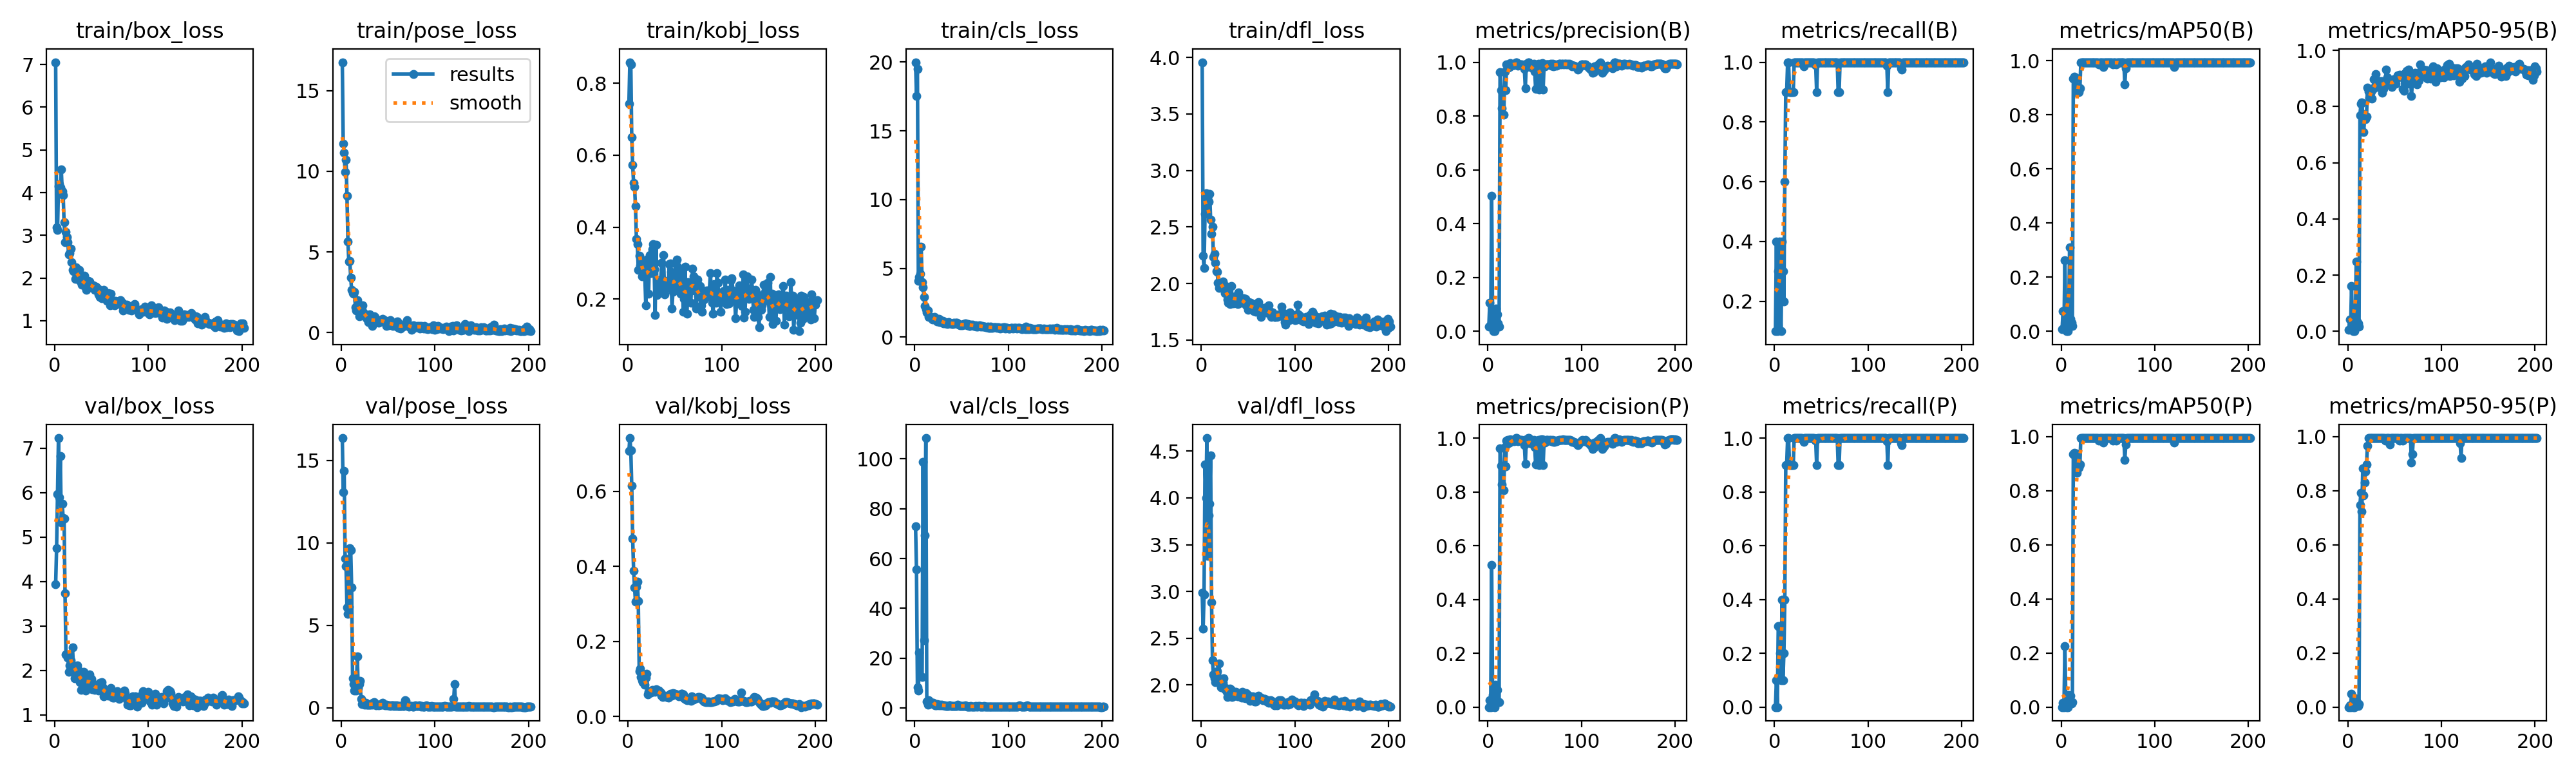

Values plotted in this chart, from the file beside it:
epoch, time, train/box_loss, train/pose_loss, train/kobj_loss, train/cls_loss, train/dfl_loss, metrics/precision(B), metrics/recall(B), metrics/mAP50(B), metrics/mAP50-95(B), metrics/precision(P), metrics/recall(P), metrics/mAP50(P), metrics/mAP50-95(P), val/box_loss, val/pose_loss, val/kobj_loss, val/cls_loss, val/dfl_loss, lr/pg0, lr/pg1, lr/pg2
1, 14.14, 7.053, 16.76, 0.744, 20, 3.958, 0.01766, 0.1, 0.00688, 0.00567, 0, 0, 0, 0, 3.941, 16.37, 0.7075, 72.81, 2.987, 0.00054, 0.00054, 0.00054
2, 24.96, 3.18, 11.73, 0.8586, 17.55, 2.244, 0.1053, 0.4, 0.07331, 0.0418, 0.02632, 0.1, 0.01515, 0.00573, 4.752, 13.08, 0.7417, 55.51, 2.605, 0.001096, 0.001096, 0.001096
3, 36.12, 3.127, 11.15, 0.8522, 19.49, 2.138, 0.02586, 0.1, 0.01293, 0.00981, 0, 0, 0, 0, 5.961, 14.38, 0.7093, 8.331, 2.966, 0.001649, 0.001649, 0.001649
4, 46.82, 4.146, 9.954, 0.6492, 4.107, 2.615, 0.5039, 0.3, 0.2621, 0.1605, 0.5277, 0.3, 0.2248, 0.04902, 7.224, 9.07, 0.6151, 6.996, 4.357, 0.00198, 0.00198, 0.00198
5, 59.62, 4.202, 10.71, 0.5722, 4.359, 2.8, 0.05406, 0.4, 0.03406, 0.01578, 0.04485, 0.3, 0.02348, 0.0075, 5.894, 8.585, 0.4741, 22.32, 4.001, 0.001974, 0.001974, 0.001974
6, 71.54, 4.128, 8.491, 0.5223, 4.627, 2.664, 0.00074, 0.2, 0.00041, 0.00029, 0.00074, 0.2, 0.00041, 0.00029, 6.814, 6.101, 0.3886, inf, 4.64, 0.001967, 0.001967, 0.001967
7, 82.08, 4.545, 5.641, 0.5115, 6.574, 2.753, 0.00041, 0.1, 0.00019, 0.00011, 0.00041, 0.1, 0.00019, 0.00017, 5.331, 5.698, 0.3441, inf, 3.377, 0.00196, 0.00196, 0.00196
8, 93.09, 4.032, 4.394, 0.4591, 4.019, 2.723, 0.08242, 0.4, 0.04722, 0.03534, 0.08242, 0.4, 0.04371, 0.03175, 5.742, 6.118, 0.3053, 12.39, 3.811, 0.001954, 0.001954, 0.001954
9, 106.1, 3.939, 4.456, 0.3677, 3.634, 2.796, 0.08387, 0.3, 0.3104, 0.2477, 0.02489, 0.1, 0.04257, 0.00935, 5.436, 9.702, 0.3452, 98.68, 3.939, 0.001947, 0.001947, 0.001947
10, 118.6, 3.313, 3.398, 0.3523, 2.923, 2.567, 0.06425, 0.2, 0.04553, 0.03423, 0.06425, 0.2, 0.04197, 0.01756, 5.408, 9.548, 0.3593, 27.13, 4.456, 0.001941, 0.001941, 0.001941
11, 129.8, 2.837, 2.63, 0.2815, 2.282, 2.441, 0.02849, 0.6, 0.03166, 0.02759, 0.01764, 0.4, 0.01265, 0.00474, 3.731, 7.281, 0.307, 69.2, 2.884, 0.001934, 0.001934, 0.001934
12, 144.8, 3.074, 2.431, 0.3206, 2.024, 2.505, 0.01842, 0.9, 0.01945, 0.01638, 0.01842, 0.9, 0.01945, 0.01159, 2.359, 1.768, 0.1209, 108.3, 2.266, 0.001927, 0.001927, 0.001927
13, 157.8, 2.954, 2.414, 0.2935, 1.796, 2.236, 0.9622, 0.9, 0.935, 0.7685, 0.9622, 0.9, 0.935, 0.7471, 2.341, 1.424, 0.127, 2.529, 2.113, 0.001921, 0.001921, 0.001921
14, 171.5, 2.843, 2.522, 0.3018, 1.946, 2.263, 0.8967, 1, 0.9405, 0.81, 0.8967, 1, 0.9405, 0.7935, 2.294, 1.046, 0.1044, 1.466, 2.073, 0.001914, 0.001914, 0.001914
15, 186.7, 2.55, 1.576, 0.2633, 1.454, 2.185, 0.8278, 1, 0.9314, 0.8152, 0.8278, 1, 0.9314, 0.7231, 1.974, 1.102, 0.09704, 3.144, 2.03, 0.001908, 0.001908, 0.001908
16, 199.3, 2.59, 1.387, 0.2956, 1.464, 2.11, 0.8924, 0.9, 0.9375, 0.7725, 0.8924, 0.9, 0.9375, 0.8841, 2.119, 1.055, 0.0912, 1.718, 2.134, 0.001901, 0.001901, 0.001901
17, 213.3, 2.683, 1.993, 0.288, 1.491, 2.106, 0.8051, 0.9, 0.883, 0.7086, 0.8051, 0.9, 0.8666, 0.7831, 2.234, 3.12, 0.09056, 1.829, 2.146, 0.001894, 0.001894, 0.001894
18, 226.6, 2.377, 1.557, 0.2649, 1.435, 2.005, 0.9655, 0.9, 0.8956, 0.7614, 0.9655, 0.9, 0.8956, 0.8303, 2.142, 1.217, 0.08386, 1.852, 2.059, 0.001888, 0.001888, 0.001888
19, 239.7, 2.196, 1.014, 0.1824, 1.309, 1.963, 0.8949, 0.9, 0.8855, 0.7551, 0.8949, 0.9, 0.8855, 0.8716, 2.513, 1.422, 0.1031, 2.134, 2.234, 0.001881, 0.001881, 0.001881
20, 253.1, 2.156, 1.383, 0.3103, 1.364, 1.981, 0.9915, 0.9, 0.898, 0.7633, 0.9915, 0.9, 0.898, 0.8974, 2.076, 1.613, 0.1131, 2.094, 2.018, 0.001875, 0.001875, 0.001875
21, 267.6, 2.215, 1.403, 0.2892, 1.482, 2.003, 0.9919, 1, 0.995, 0.8683, 0.9919, 1, 0.995, 0.9663, 1.823, 0.532, 0.05809, 1.293, 1.976, 0.001868, 0.001868, 0.001868
22, 283, 1.982, 1.402, 0.2154, 1.303, 1.969, 0.9803, 1, 0.995, 0.8546, 0.9803, 1, 0.995, 0.995, 1.856, 0.2228, 0.06527, 1.153, 2.005, 0.001861, 0.001861, 0.001861
23, 300.2, 2.25, 1.708, 0.3223, 1.341, 2.017, 0.9826, 1, 0.995, 0.8315, 0.9826, 1, 0.995, 0.995, 2.053, 0.2434, 0.06799, 1.098, 2.023, 0.001855, 0.001855, 0.001855
24, 322.8, 2.095, 1.194, 0.3013, 1.163, 1.964, 0.9955, 1, 0.995, 0.8497, 0.9955, 1, 0.995, 0.995, 2.106, 0.2643, 0.06354, 1.522, 2.072, 0.001848, 0.001848, 0.001848
25, 344.4, 2.04, 1.031, 0.2726, 1.288, 1.913, 0.9908, 1, 0.995, 0.8547, 0.9908, 1, 0.995, 0.995, 2.027, 0.1656, 0.06401, 1.382, 1.953, 0.001842, 0.001842, 0.001842
26, 367.4, 2.197, 0.9738, 0.3377, 1.314, 1.979, 0.9929, 1, 0.995, 0.8286, 0.9929, 1, 0.995, 0.995, 1.925, 0.2963, 0.07006, 1.135, 1.971, 0.001835, 0.001835, 0.001835
27, 385.4, 1.932, 0.9068, 0.3533, 1.094, 1.915, 0.9897, 1, 0.995, 0.8621, 0.9897, 1, 0.995, 0.995, 1.737, 0.1879, 0.06767, 1.279, 1.93, 0.001828, 0.001828, 0.001828
28, 403.1, 1.929, 0.8143, 0.2836, 1.109, 1.859, 0.9888, 1, 0.995, 0.8968, 0.9888, 1, 0.995, 0.995, 1.558, 0.174, 0.06806, 1.07, 1.875, 0.001822, 0.001822, 0.001822
29, 423.1, 1.839, 0.6472, 0.1556, 1.127, 1.83, 0.9915, 1, 0.995, 0.8729, 0.9915, 1, 0.995, 0.995, 1.758, 0.1778, 0.06507, 1.304, 1.927, 0.001815, 0.001815, 0.001815
30, 444.4, 1.976, 1.139, 0.3513, 1.195, 1.894, 1, 0.9985, 0.995, 0.9166, 1, 0.9985, 0.995, 0.995, 1.768, 0.1804, 0.0729, 1.093, 1.902, 0.001809, 0.001809, 0.001809
31, 462.9, 1.845, 0.7399, 0.2109, 1.003, 1.822, 1, 0.9858, 0.995, 0.8694, 1, 0.9858, 0.995, 0.995, 1.964, 0.1893, 0.06672, 0.9899, 1.965, 0.001802, 0.001802, 0.001802
32, 479.4, 2.05, 0.8465, 0.2477, 1.119, 1.979, 0.9873, 1, 0.995, 0.8801, 0.9873, 1, 0.995, 0.995, 1.844, 0.2186, 0.06947, 1.056, 1.95, 0.001795, 0.001795, 0.001795
33, 495.8, 1.781, 0.3915, 0.2483, 0.9905, 1.869, 0.9909, 1, 0.995, 0.8838, 0.9909, 1, 0.995, 0.995, 1.542, 0.1647, 0.06919, 0.9247, 1.872, 0.001789, 0.001789, 0.001789
34, 514.5, 1.718, 0.5979, 0.2273, 1.007, 1.824, 0.9919, 1, 0.995, 0.8896, 0.9919, 1, 0.995, 0.995, 1.679, 0.294, 0.06343, 0.8753, 1.877, 0.001782, 0.001782, 0.001782
35, 532.5, 1.812, 0.9956, 0.2549, 0.9397, 1.831, 0.9918, 1, 0.995, 0.8758, 0.9918, 1, 0.995, 0.995, 1.7, 0.3478, 0.06378, 0.7855, 1.898, 0.001776, 0.001776, 0.001776
36, 553.8, 1.938, 0.989, 0.3013, 1.085, 1.886, 0.9922, 1, 0.995, 0.891, 0.9922, 1, 0.995, 0.995, 1.77, 0.2443, 0.05572, 0.9119, 1.919, 0.001769, 0.001769, 0.001769
37, 578.2, 1.926, 0.7842, 0.2364, 1.062, 1.875, 0.9897, 1, 0.995, 0.849, 0.9897, 1, 0.995, 0.995, 1.903, 0.1399, 0.05246, 1.027, 1.93, 0.001762, 0.001762, 0.001762
38, 603.3, 1.821, 0.641, 0.3227, 0.9998, 1.88, 0.9856, 1, 0.995, 0.8621, 0.9856, 1, 0.995, 0.995, 1.813, 0.1825, 0.05279, 1.036, 1.907, 0.001756, 0.001756, 0.001756
39, 624.6, 1.792, 0.7701, 0.2134, 1.005, 1.82, 0.974, 1, 0.995, 0.8802, 0.974, 1, 0.995, 0.995, 1.805, 0.1791, 0.05425, 0.8723, 1.881, 0.001749, 0.001749, 0.001749
40, 642.4, 1.811, 0.605, 0.2443, 0.9731, 1.919, 0.9032, 1, 0.9859, 0.8784, 0.9032, 1, 0.9859, 0.9859, 1.582, 0.1527, 0.05514, 0.7761, 1.891, 0.001743, 0.001743, 0.001743
41, 659.2, 1.822, 0.7251, 0.2386, 0.9553, 1.881, 0.9942, 1, 0.995, 0.9311, 0.9942, 1, 0.995, 0.995, 1.7, 0.1895, 0.05233, 0.8558, 1.894, 0.001736, 0.001736, 0.001736
42, 678.9, 1.806, 0.7841, 0.2498, 1.032, 1.857, 0.9913, 1, 0.995, 0.9051, 0.9913, 1, 0.995, 0.995, 1.587, 0.1892, 0.05135, 0.8045, 1.897, 0.001729, 0.001729, 0.001729
43, 701.8, 1.729, 0.7503, 0.2307, 0.9813, 1.83, 1, 0.9946, 0.995, 0.8837, 1, 0.9946, 0.995, 0.995, 1.558, 0.1764, 0.0507, 0.8544, 1.865, 0.001723, 0.001723, 0.001723
44, 719.5, 1.798, 0.8449, 0.297, 1.047, 1.838, 1, 0.9896, 0.995, 0.8908, 1, 0.9896, 0.995, 0.995, 1.599, 0.3137, 0.05592, 0.8695, 1.928, 0.001716, 0.001716, 0.001716
45, 739.2, 1.767, 0.7887, 0.2992, 1.05, 1.868, 0.981, 0.9, 0.9783, 0.8863, 0.981, 0.9, 0.9783, 0.9702, 1.6, 0.2127, 0.06118, 0.8678, 1.863, 0.00171, 0.00171, 0.00171
46, 758.3, 1.758, 0.7831, 0.276, 0.9768, 1.832, 0.9831, 1, 0.995, 0.8733, 0.9831, 1, 0.995, 0.995, 1.634, 0.1765, 0.05751, 1.246, 1.886, 0.001703, 0.001703, 0.001703
47, 776.4, 1.623, 0.6081, 0.1738, 0.9145, 1.863, 0.9792, 1, 0.995, 0.8689, 0.9792, 1, 0.995, 0.995, 1.552, 0.1592, 0.05503, 1.095, 1.859, 0.001696, 0.001696, 0.001696
48, 793.7, 1.556, 0.4262, 0.221, 0.9046, 1.807, 0.9909, 1, 0.995, 0.8786, 0.9909, 1, 0.995, 0.995, 1.716, 0.176, 0.06248, 0.9614, 1.911, 0.00169, 0.00169, 0.00169
49, 814.2, 1.61, 0.5257, 0.2441, 0.8599, 1.796, 0.9939, 1, 0.995, 0.8977, 0.9939, 1, 0.995, 0.995, 1.654, 0.1254, 0.05995, 0.887, 1.865, 0.001683, 0.001683, 0.001683
50, 836.2, 1.522, 0.4479, 0.2307, 0.8989, 1.769, 0.9657, 1, 0.995, 0.8901, 0.9657, 1, 0.995, 0.995, 1.742, 0.1255, 0.06075, 0.8035, 1.894, 0.001677, 0.001677, 0.001677
51, 854.4, 1.657, 0.6598, 0.2569, 0.862, 1.836, 0.9014, 1, 0.995, 0.8822, 0.9014, 1, 0.995, 0.995, 1.632, 0.1328, 0.05853, 0.7855, 1.885, 0.00167, 0.00167, 0.00167
52, 874.3, 1.725, 0.7734, 0.3098, 0.9366, 1.778, 0.9715, 1, 0.995, 0.9, 0.9715, 1, 0.995, 0.995, 1.422, 0.106, 0.0587, 0.7842, 1.83, 0.001663, 0.001663, 0.001663
53, 894.2, 1.628, 0.5049, 0.2901, 0.8949, 1.828, 0.9598, 1, 0.995, 0.911, 0.9598, 1, 0.995, 0.995, 1.446, 0.1614, 0.05635, 0.8003, 1.851, 0.001657, 0.001657, 0.001657
54, 914.8, 1.637, 0.484, 0.2236, 0.998, 1.817, 0.993, 1, 0.995, 0.9094, 0.993, 1, 0.995, 0.995, 1.567, 0.1417, 0.05292, 0.9896, 1.867, 0.00165, 0.00165, 0.00165
55, 933.9, 1.551, 0.4245, 0.2759, 0.9388, 1.788, 0.8986, 1, 0.9859, 0.9126, 0.8986, 1, 0.9859, 0.9859, 1.486, 0.1383, 0.05651, 0.7927, 1.882, 0.001644, 0.001644, 0.001644
56, 953, 1.474, 0.4634, 0.2143, 0.8856, 1.758, 0.9918, 1, 0.995, 0.9111, 0.9918, 1, 0.995, 0.995, 1.53, 0.1164, 0.05522, 0.7068, 1.871, 0.001637, 0.001637, 0.001637
57, 971.8, 1.645, 0.5633, 0.2275, 0.9628, 1.774, 0.9944, 1, 0.995, 0.9083, 0.9944, 1, 0.995, 0.995, 1.436, 0.1581, 0.06123, 0.6996, 1.826, 0.00163, 0.00163, 0.00163
58, 991.6, 1.512, 0.5535, 0.2711, 0.8283, 1.749, 0.9954, 1, 0.995, 0.9042, 0.9954, 1, 0.995, 0.995, 1.49, 0.1197, 0.05962, 0.6972, 1.826, 0.001624, 0.001624, 0.001624
59, 1011, 1.361, 0.3555, 0.1645, 0.8028, 1.773, 0.8992, 1, 0.9859, 0.8622, 0.8992, 1, 0.9859, 0.9859, 1.503, 0.1616, 0.05823, 0.7099, 1.843, 0.001617, 0.001617, 0.001617
60, 1030, 1.638, 0.7081, 0.2014, 0.9196, 1.83, 0.9851, 1, 0.995, 0.8568, 0.9851, 1, 0.995, 0.995, 1.61, 0.09021, 0.04928, 0.7767, 1.882, 0.001611, 0.001611, 0.001611
... 142 more rows
